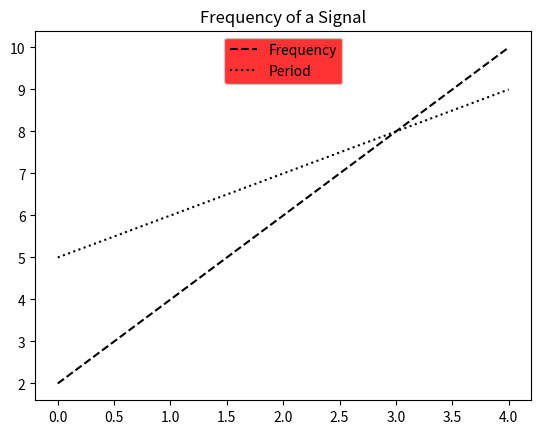

Here is the Python script that generated this plot:
import matplotlib.pyplot as mp
import numpy as np

a=np.arange(5)
b=[2,4,6,8,10]
c=[5,6,7,8,9]

fig=mp.figure()
ax=mp.subplot()

ax.plot(a,b,'k--',label='Frequency')
ax.plot(a,c,'k:',label='Period')

legend =ax.legend(loc='upper center')

legend.get_frame().set_facecolor('red')

mp.title('Frequency of a Signal')

mp.show()